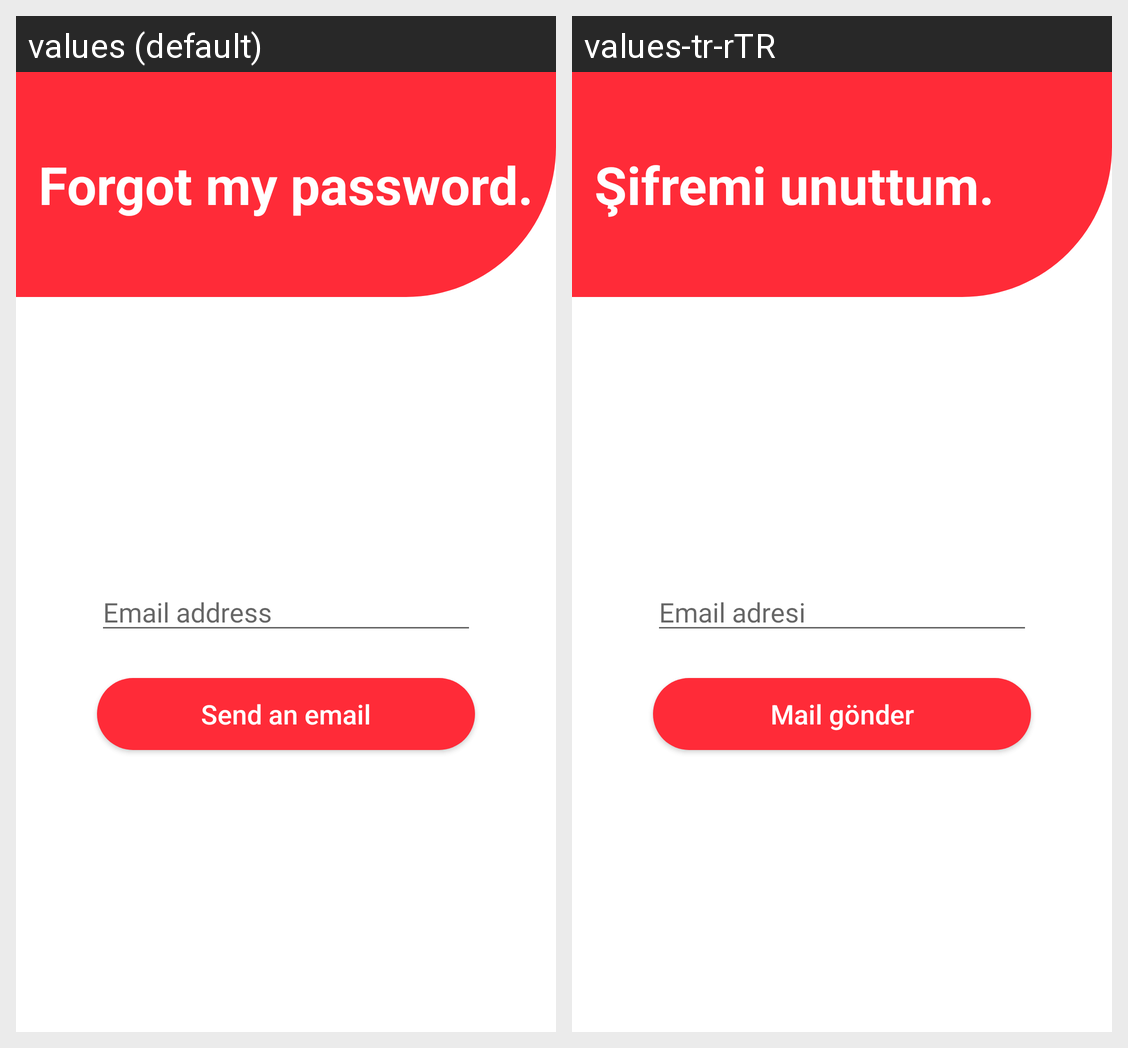

Here is an Android app screen in its default locale and in the app's own translations. Write out the translated-string differences for the strings that appear on this screen.
Android screen res/layout/fragment_forgot_password.xml rendered under 2 locales, left to right: values (default), values-tr-rTR. Device: Nexus 5 (rendered at 1080×1920; each locale shown at half size, 540×960, under a caption strip naming it); theme Theme.ToDoApp.
Strings drawn on this screen, with the default value and each locale's value (text and hints the layout hard-codes, and strings that could not be matched under every locale, appear in the picture but are not listed):

forgot_my_password
  values: Forgot my password.
  values-tr-rTR: Şifremi unuttum.

email_address
  values: Email address
  values-tr-rTR: Email adresi

send_email
  values: Send an email
  values-tr-rTR: Mail gönder
